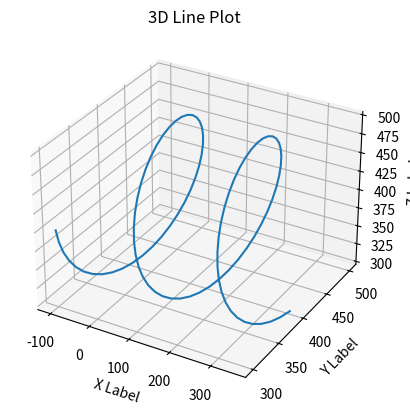

Here is the Python script that generated this plot:
import matplotlib.pyplot as plt
from mpl_toolkits.mplot3d import Axes3D

# Data points
points = [
    (-100.0, 300.0, 399.99999999999994),
    (-95.0, 301.2311659404862, 384.3565534959769),
    (-90.00000000000006, 304.89434837048464, 369.09830056250536),
    (-84.99999999999994, 310.8993475811633, 354.6009500260452),
    (-80.0, 319.0983005625053, 341.22147477075265),
    (-75.0, 329.28932188134536, 329.28932188134513),
    (-70.0, 341.2214747707527, 319.0983005625052),
    (-65.00000000000006, 354.60095002604527, 310.8993475811632),
    (-59.99999999999994, 369.0983005625055, 304.8943483704846),
    (-55.0, 384.35655349597704, 301.2311659404862),
    (-50.0, 400.00000000000006, 300.0),
    (-45.0, 415.6434465040231, 301.2311659404862),
    (-40.00000000000006, 430.90169943749464, 304.89434837048464),
    (-34.99999999999994, 445.3990499739548, 310.8993475811633),
    (-30.0, 458.77852522924735, 319.0983005625053),
    (-25.0, 470.71067811865476, 329.28932188134524),
    (-20.0, 480.9016994374948, 341.2214747707527),
    (-15.000000000000057, 489.1006524188368, 354.60095002604527),
    (-9.999999999999943, 495.1056516295154, 369.0983005625055),
    (-5.0, 498.7688340595138, 384.35655349597704),
    (0.0, 500.0, 400.00000000000006),
    (5.0, 498.7688340595138, 415.6434465040231),
    (10.0, 495.10565162951536, 430.9016994374948),
    (15.0, 489.10065241883683, 445.3990499739546),
    (20.0, 480.9016994374947, 458.77852522924735),
    (25.0, 470.71067811865464, 470.71067811865487),
    (30.0, 458.7785252292473, 480.90169943749476),
    (35.0, 445.39904997395456, 489.10065241883683),
    (40.0, 430.9016994374947, 495.10565162951536),
    (45.0, 415.64344650402296, 498.7688340595138),
    (50.0, 399.99999999999994, 500.0),
    (55.0, 384.356553495977, 498.7688340595138),
    (60.0, 369.0983005625052, 495.10565162951536),
    (65.0, 354.6009500260454, 489.10065241883683),
    (70.0, 341.22147477075265, 480.9016994374947),
    (75.0, 329.2893218813453, 470.71067811865476),
    (80.0, 319.09830056250524, 458.7785252292473),
    (85.0, 310.89934758116317, 445.39904997395456),
    (90.0, 304.89434837048464, 430.9016994374947),
    (95.0, 301.2311659404862, 415.64344650402296),
    (100.0, 300.0, 399.99999999999994),
    (105.0, 301.2311659404862, 384.356553495977),
    (110.0, 304.89434837048464, 369.09830056250524),
    (115.0, 310.89934758116317, 354.6009500260454),
    (120.0, 319.0983005625053, 341.22147477075265),
    (125.0, 329.28932188134536, 329.28932188134513),
    (130.0, 341.2214747707527, 319.09830056250524),
    (135.0, 354.60095002604544, 310.89934758116317),
    (140.0, 369.0983005625053, 304.89434837048464),
    (145.00000000000003, 384.35655349597704, 301.2311659404862),
    (150.0, 400.00000000000006, 300.0),
    (154.99999999999997, 415.643446504023, 301.2311659404862),
    (160.0, 430.90169943749476, 304.89434837048464),
    (165.0, 445.3990499739547, 310.8993475811632),
    (170.00000000000003, 458.7785252292474, 319.0983005625053),
    (175.0, 470.71067811865476, 329.28932188134524),
    (179.99999999999997, 480.9016994374947, 341.22147477075265),
    (185.0, 489.10065241883683, 354.6009500260453),
    (190.0, 495.10565162951536, 369.0983005625053),
    (195.00000000000003, 498.7688340595138, 384.35655349597704),
    (200.0, 500.0, 400.0),
    (204.99999999999997, 498.7688340595138, 415.643446504023),
    (210.0, 495.10565162951536, 430.90169943749476),
    (215.0, 489.1006524188368, 445.3990499739547),
    (220.00000000000003, 480.9016994374947, 458.7785252292474),
    (225.0, 470.71067811865476, 470.71067811865476),
    (229.99999999999997, 458.77852522924735, 480.9016994374947),
    (235.0, 445.3990499739547, 489.10065241883683),
    (240.0, 430.9016994374947, 495.10565162951536),
    (245.00000000000003, 415.64344650402296, 498.7688340595138),
    (250.0, 400.0, 500.0),
    (254.99999999999997, 384.356553495977, 498.7688340595138),
    (260.0, 369.09830056250524, 495.10565162951536),
    (265.0, 354.6009500260453, 489.1006524188368),
    (270.0, 341.2214747707526, 480.9016994374947),
    (275.0, 329.28932188134524, 470.71067811865476),
    (280.0, 319.0983005625053, 458.77852522924735),
    (285.0, 310.89934758116317, 445.3990499739546),
    (290.0, 304.89434837048464, 430.90169943749476),
    (295.0, 301.2311659404862, 415.643446504023),
    (300.0, 300.0, 400.0),
    (305.0, 301.2311659404862, 384.3565534959769),
    (310.0, 304.89434837048464, 369.09830056250536),
    (315.0, 310.8993475811633, 354.60095002604527),
    (320.0, 319.09830056250524, 341.22147477075265),
    (325.0, 329.2893218813453, 329.28932188134513),
    (330.0, 341.2214747707526, 319.0983005625052),
    (335.0, 354.6009500260452, 310.89934758116317),
    (340.0, 369.09830056250524, 304.8943483704846),
    (345.0, 384.3565534959769, 301.2311659404862),
    (350.0, 399.99999999999994, 300.0)
]

# Prepare data for plotting
x = [point[0] for point in points]
y = [point[1] for point in points]
z = [point[2] for point in points]

# Plotting the 3D graph
fig = plt.figure()
ax = fig.add_subplot(111, projection='3d')
ax.plot(x, y, z)

# Labels and title
ax.set_xlabel('X Label')
ax.set_ylabel('Y Label')
ax.set_zlabel('Z Label')
ax.set_title('3D Line Plot')

# Display the plot
plt.show()
